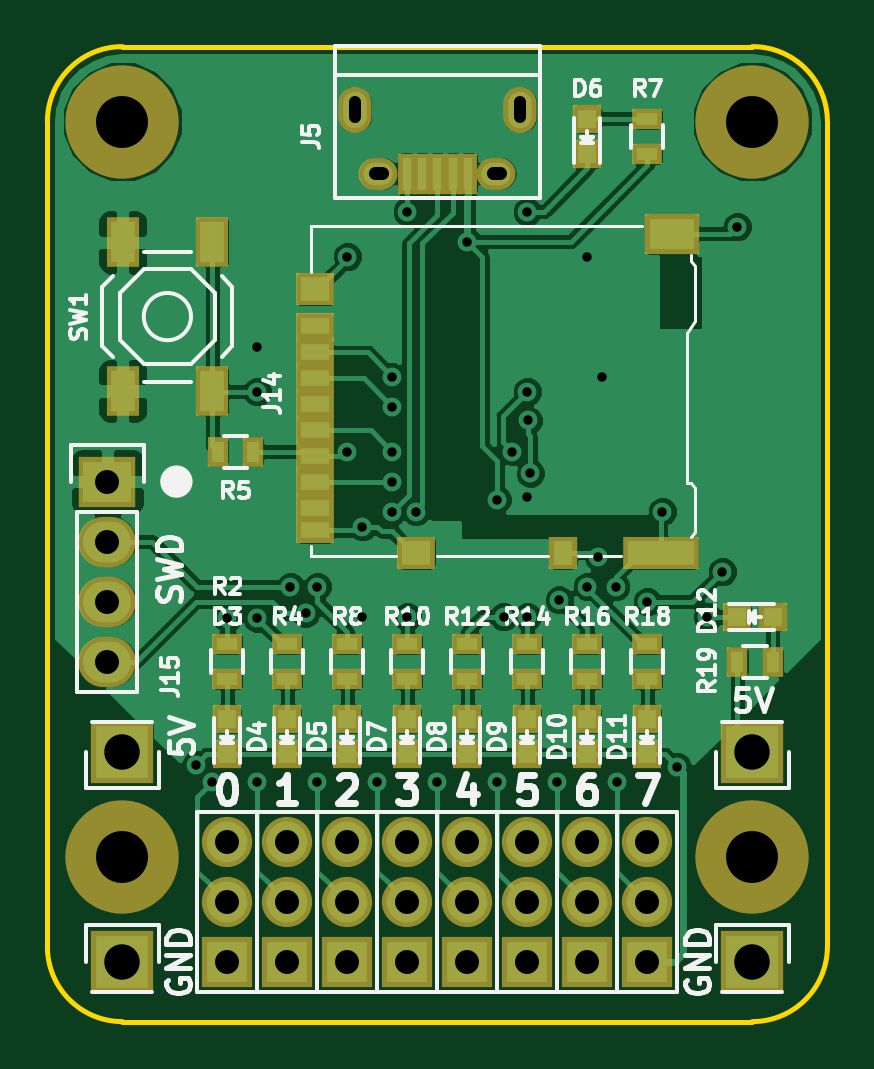
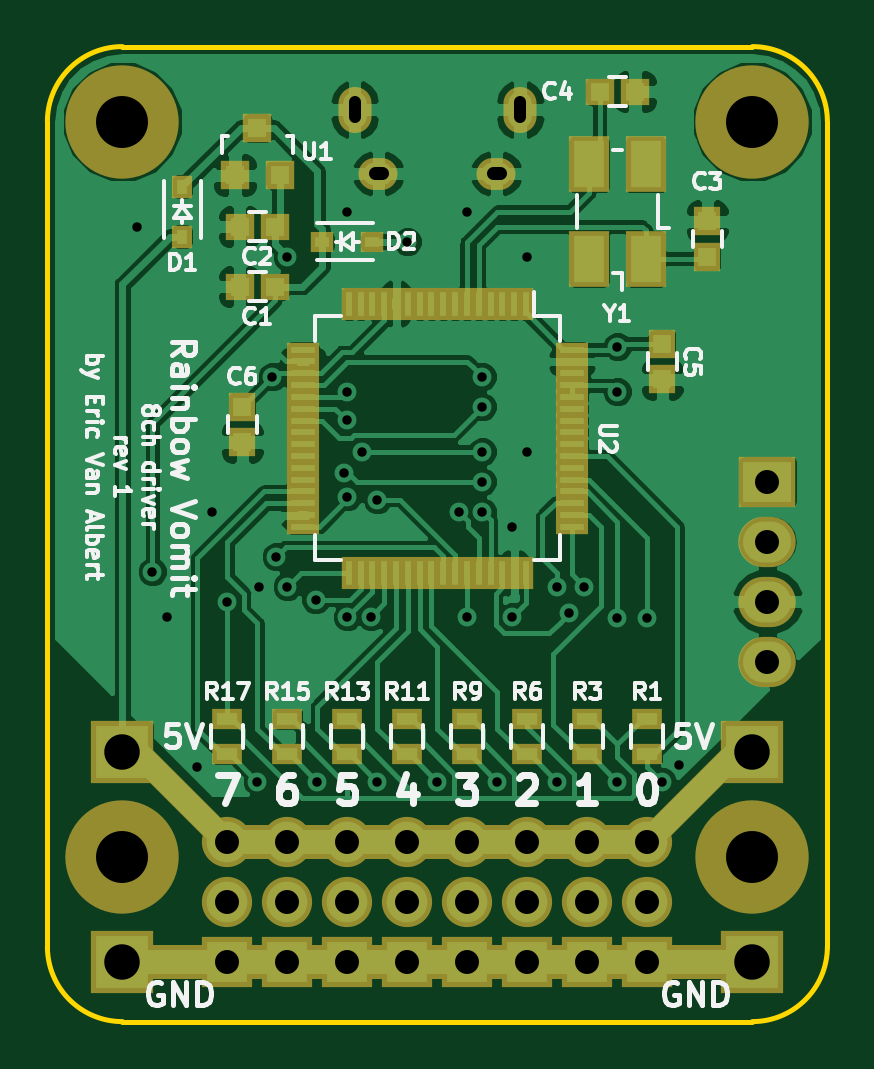
Circuit board: 11 layer files. Board 33.0 x 41.3 mm.
- bottom_copper: dot-driver-B.Cu.gbr (108791 bytes)
- bottom_mask: dot-driver-B.Mask.gbr (6628 bytes)
- paste: dot-driver-B.Paste.gbr (3953 bytes)
- bottom_silk: dot-driver-B.SilkS.gbr (32590 bytes)
- outline: dot-driver-Edge.Cuts.gbr (983 bytes)
- top_copper: dot-driver-F.Cu.gbr (111602 bytes)
- top_mask: dot-driver-F.Mask.gbr (5082 bytes)
- paste: dot-driver-F.Paste.gbr (3203 bytes)
- top_silk: dot-driver-F.SilkS.gbr (37400 bytes)
- drill: dot-driver-NPTH.drl (204 bytes)
- drill: dot-driver-PTH.drl (1345 bytes)

=== bottom_copper: dot-driver-B.Cu.gbr (108791 bytes, source omitted) ===
=== bottom_mask: dot-driver-B.Mask.gbr (6628 bytes, source omitted) ===
=== paste: dot-driver-B.Paste.gbr ===
G04 #@! TF.GenerationSoftware,KiCad,Pcbnew,5.0.0*
G04 #@! TF.CreationDate,2018-11-12T22:36:05-05:00*
G04 #@! TF.ProjectId,dot-driver,646F742D6472697665722E6B69636164,rev?*
G04 #@! TF.SameCoordinates,Original*
G04 #@! TF.FileFunction,Paste,Bot*
G04 #@! TF.FilePolarity,Positive*
%FSLAX46Y46*%
G04 Gerber Fmt 4.6, Leading zero omitted, Abs format (unit mm)*
G04 Created by KiCad (PCBNEW 5.0.0) date Mon Nov 12 22:36:05 2018*
%MOMM*%
%LPD*%
G01*
G04 APERTURE LIST*
%ADD10R,0.250000X1.000000*%
%ADD11R,1.000000X0.250000*%
%ADD12R,0.800000X0.750000*%
%ADD13R,0.750000X0.800000*%
%ADD14R,0.450000X0.590000*%
%ADD15R,0.590000X0.450000*%
%ADD16R,0.900000X0.500000*%
%ADD17R,0.800100X0.800100*%
%ADD18R,1.300000X2.000000*%
G04 APERTURE END LIST*
D10*
G04 #@! TO.C,U2*
X137220000Y-87715000D03*
X137720000Y-87715000D03*
X138220000Y-87715000D03*
X138720000Y-87715000D03*
X139220000Y-87715000D03*
X139720000Y-87715000D03*
X140220000Y-87715000D03*
X140720000Y-87715000D03*
X141220000Y-87715000D03*
X141720000Y-87715000D03*
X142220000Y-87715000D03*
X142720000Y-87715000D03*
X143220000Y-87715000D03*
X143720000Y-87715000D03*
X144220000Y-87715000D03*
X144720000Y-87715000D03*
D11*
X146670000Y-89665000D03*
X146670000Y-90165000D03*
X146670000Y-90665000D03*
X146670000Y-91165000D03*
X146670000Y-91665000D03*
X146670000Y-92165000D03*
X146670000Y-92665000D03*
X146670000Y-93165000D03*
X146670000Y-93665000D03*
X146670000Y-94165000D03*
X146670000Y-94665000D03*
X146670000Y-95165000D03*
X146670000Y-95665000D03*
X146670000Y-96165000D03*
X146670000Y-96665000D03*
X146670000Y-97165000D03*
D10*
X144720000Y-99115000D03*
X144220000Y-99115000D03*
X143720000Y-99115000D03*
X143220000Y-99115000D03*
X142720000Y-99115000D03*
X142220000Y-99115000D03*
X141720000Y-99115000D03*
X141220000Y-99115000D03*
X140720000Y-99115000D03*
X140220000Y-99115000D03*
X139720000Y-99115000D03*
X139220000Y-99115000D03*
X138720000Y-99115000D03*
X138220000Y-99115000D03*
X137720000Y-99115000D03*
X137220000Y-99115000D03*
D11*
X135270000Y-97165000D03*
X135270000Y-96665000D03*
X135270000Y-96165000D03*
X135270000Y-95665000D03*
X135270000Y-95165000D03*
X135270000Y-94665000D03*
X135270000Y-94165000D03*
X135270000Y-93665000D03*
X135270000Y-93165000D03*
X135270000Y-92665000D03*
X135270000Y-92165000D03*
X135270000Y-91665000D03*
X135270000Y-91165000D03*
X135270000Y-90665000D03*
X135270000Y-90165000D03*
X135270000Y-89665000D03*
G04 #@! TD*
D12*
G04 #@! TO.C,C1*
X149340000Y-86995000D03*
X147840000Y-86995000D03*
G04 #@! TD*
G04 #@! TO.C,C2*
X147840000Y-84455000D03*
X149340000Y-84455000D03*
G04 #@! TD*
D13*
G04 #@! TO.C,C3*
X129540000Y-85725000D03*
X129540000Y-84225000D03*
G04 #@! TD*
D12*
G04 #@! TO.C,C4*
X132600000Y-78740000D03*
X134100000Y-78740000D03*
G04 #@! TD*
D14*
G04 #@! TO.C,D1*
X151765000Y-82765000D03*
X151765000Y-84875000D03*
G04 #@! TD*
D15*
G04 #@! TO.C,D2*
X143725000Y-85090000D03*
X145835000Y-85090000D03*
G04 #@! TD*
D16*
G04 #@! TO.C,R1*
X132080000Y-106795000D03*
X132080000Y-105295000D03*
G04 #@! TD*
G04 #@! TO.C,R3*
X134620000Y-105295000D03*
X134620000Y-106795000D03*
G04 #@! TD*
G04 #@! TO.C,R6*
X137160000Y-106795000D03*
X137160000Y-105295000D03*
G04 #@! TD*
G04 #@! TO.C,R9*
X139700000Y-105295000D03*
X139700000Y-106795000D03*
G04 #@! TD*
G04 #@! TO.C,R11*
X142240000Y-106795000D03*
X142240000Y-105295000D03*
G04 #@! TD*
G04 #@! TO.C,R13*
X144780000Y-105295000D03*
X144780000Y-106795000D03*
G04 #@! TD*
G04 #@! TO.C,R15*
X147320000Y-106795000D03*
X147320000Y-105295000D03*
G04 #@! TD*
G04 #@! TO.C,R17*
X149860000Y-106795000D03*
X149860000Y-105295000D03*
G04 #@! TD*
D17*
G04 #@! TO.C,U1*
X149540000Y-82280760D03*
X147640000Y-82280760D03*
X148590000Y-80281780D03*
G04 #@! TD*
D18*
G04 #@! TO.C,Y1*
X132150000Y-85820000D03*
X132150000Y-81820000D03*
X134550000Y-81820000D03*
X134550000Y-85820000D03*
G04 #@! TD*
D13*
G04 #@! TO.C,C5*
X131445000Y-89420000D03*
X131445000Y-90920000D03*
G04 #@! TD*
G04 #@! TO.C,C6*
X149225000Y-93575000D03*
X149225000Y-92075000D03*
G04 #@! TD*
M02*

=== bottom_silk: dot-driver-B.SilkS.gbr (32590 bytes, source omitted) ===
=== outline: dot-driver-Edge.Cuts.gbr ===
G04 #@! TF.GenerationSoftware,KiCad,Pcbnew,5.0.0*
G04 #@! TF.CreationDate,2018-11-12T22:36:05-05:00*
G04 #@! TF.ProjectId,dot-driver,646F742D6472697665722E6B69636164,rev?*
G04 #@! TF.SameCoordinates,Original*
G04 #@! TF.FileFunction,Profile,NP*
%FSLAX46Y46*%
G04 Gerber Fmt 4.6, Leading zero omitted, Abs format (unit mm)*
G04 Created by KiCad (PCBNEW 5.0.0) date Mon Nov 12 22:36:05 2018*
%MOMM*%
%LPD*%
G01*
G04 APERTURE LIST*
%ADD10C,0.200000*%
G04 APERTURE END LIST*
D10*
X154305000Y-76835000D02*
X127635000Y-76835000D01*
X157480000Y-114935000D02*
X157480000Y-80010000D01*
X127635000Y-118110000D02*
X154305000Y-118110000D01*
X124460000Y-80010000D02*
X124460000Y-114935000D01*
X157480000Y-114935000D02*
G75*
G02X154305000Y-118110000I-3175000J0D01*
G01*
X127635000Y-118110000D02*
G75*
G02X124460000Y-114935000I0J3175000D01*
G01*
X154305000Y-76835000D02*
G75*
G02X157480000Y-80010000I0J-3175000D01*
G01*
X124460000Y-80010000D02*
G75*
G02X127635000Y-76835000I3175000J0D01*
G01*
M02*

=== top_copper: dot-driver-F.Cu.gbr (111602 bytes, source omitted) ===
=== top_mask: dot-driver-F.Mask.gbr ===
G04 #@! TF.GenerationSoftware,KiCad,Pcbnew,5.0.0*
G04 #@! TF.CreationDate,2018-11-12T22:36:05-05:00*
G04 #@! TF.ProjectId,dot-driver,646F742D6472697665722E6B69636164,rev?*
G04 #@! TF.SameCoordinates,Original*
G04 #@! TF.FileFunction,Soldermask,Top*
G04 #@! TF.FilePolarity,Negative*
%FSLAX46Y46*%
G04 Gerber Fmt 4.6, Leading zero omitted, Abs format (unit mm)*
G04 Created by KiCad (PCBNEW 5.0.0) date Mon Nov 12 22:36:05 2018*
%MOMM*%
%LPD*%
G01*
G04 APERTURE LIST*
%ADD10R,1.197560X1.197560*%
%ADD11R,2.127200X2.127200*%
%ADD12O,2.127200X2.127200*%
%ADD13R,2.432000X2.127200*%
%ADD14O,2.432000X2.127200*%
%ADD15R,2.635200X2.635200*%
%ADD16R,0.800000X1.750000*%
%ADD17O,1.650000X1.350000*%
%ADD18O,1.400000X1.950000*%
%ADD19R,1.300000X0.900000*%
%ADD20R,0.900000X1.300000*%
%ADD21R,1.400000X2.100000*%
%ADD22R,2.300000X1.700000*%
%ADD23R,3.200000X1.400000*%
%ADD24R,1.200000X1.400000*%
%ADD25R,1.600000X1.400000*%
%ADD26R,1.600000X1.100000*%
%ADD27C,4.800000*%
G04 APERTURE END LIST*
D10*
G04 #@! TO.C,D8*
X142240000Y-106794300D03*
X142240000Y-105295700D03*
G04 #@! TD*
G04 #@! TO.C,D5*
X137160000Y-106794300D03*
X137160000Y-105295700D03*
G04 #@! TD*
D11*
G04 #@! TO.C,J13*
X149860000Y-115570000D03*
D12*
X149860000Y-113030000D03*
X149860000Y-110490000D03*
G04 #@! TD*
G04 #@! TO.C,J12*
X147320000Y-110490000D03*
X147320000Y-113030000D03*
D11*
X147320000Y-115570000D03*
G04 #@! TD*
D12*
G04 #@! TO.C,J11*
X144780000Y-110490000D03*
X144780000Y-113030000D03*
D11*
X144780000Y-115570000D03*
G04 #@! TD*
G04 #@! TO.C,J10*
X142240000Y-115570000D03*
D12*
X142240000Y-113030000D03*
X142240000Y-110490000D03*
G04 #@! TD*
G04 #@! TO.C,J9*
X139700000Y-110490000D03*
X139700000Y-113030000D03*
D11*
X139700000Y-115570000D03*
G04 #@! TD*
G04 #@! TO.C,J8*
X137160000Y-115570000D03*
D12*
X137160000Y-113030000D03*
X137160000Y-110490000D03*
G04 #@! TD*
G04 #@! TO.C,J7*
X134620000Y-110490000D03*
X134620000Y-113030000D03*
D11*
X134620000Y-115570000D03*
G04 #@! TD*
G04 #@! TO.C,J6*
X132080000Y-115570000D03*
D12*
X132080000Y-113030000D03*
X132080000Y-110490000D03*
G04 #@! TD*
D13*
G04 #@! TO.C,J15*
X127000000Y-95250000D03*
D14*
X127000000Y-97790000D03*
X127000000Y-100330000D03*
X127000000Y-102870000D03*
G04 #@! TD*
D10*
G04 #@! TO.C,D3*
X132080000Y-105295700D03*
X132080000Y-106794300D03*
G04 #@! TD*
G04 #@! TO.C,D4*
X134620000Y-105295700D03*
X134620000Y-106794300D03*
G04 #@! TD*
G04 #@! TO.C,D6*
X147320000Y-79895700D03*
X147320000Y-81394300D03*
G04 #@! TD*
G04 #@! TO.C,D7*
X139700000Y-106794300D03*
X139700000Y-105295700D03*
G04 #@! TD*
G04 #@! TO.C,D9*
X144780000Y-105295700D03*
X144780000Y-106794300D03*
G04 #@! TD*
G04 #@! TO.C,D10*
X147320000Y-106794300D03*
X147320000Y-105295700D03*
G04 #@! TD*
G04 #@! TO.C,D11*
X149860000Y-105295700D03*
X149860000Y-106794300D03*
G04 #@! TD*
D15*
G04 #@! TO.C,J1*
X127635000Y-106680000D03*
G04 #@! TD*
G04 #@! TO.C,J2*
X154305000Y-106680000D03*
G04 #@! TD*
G04 #@! TO.C,J3*
X127635000Y-115570000D03*
G04 #@! TD*
G04 #@! TO.C,J4*
X154305000Y-115570000D03*
G04 #@! TD*
D16*
G04 #@! TO.C,J5*
X142270900Y-82207540D03*
X141620900Y-82207540D03*
X140970900Y-82207540D03*
X140320900Y-82207540D03*
X139670900Y-82207540D03*
D17*
X143470900Y-82207540D03*
X138470900Y-82207540D03*
D18*
X144470900Y-79507540D03*
X137470900Y-79507540D03*
G04 #@! TD*
D19*
G04 #@! TO.C,R2*
X132080000Y-103620000D03*
X132080000Y-102120000D03*
G04 #@! TD*
G04 #@! TO.C,R4*
X134620000Y-103620000D03*
X134620000Y-102120000D03*
G04 #@! TD*
D20*
G04 #@! TO.C,R5*
X133175000Y-93980000D03*
X131675000Y-93980000D03*
G04 #@! TD*
D19*
G04 #@! TO.C,R7*
X149860000Y-81395000D03*
X149860000Y-79895000D03*
G04 #@! TD*
G04 #@! TO.C,R8*
X137160000Y-102120000D03*
X137160000Y-103620000D03*
G04 #@! TD*
G04 #@! TO.C,R10*
X139700000Y-103620000D03*
X139700000Y-102120000D03*
G04 #@! TD*
G04 #@! TO.C,R12*
X142240000Y-102120000D03*
X142240000Y-103620000D03*
G04 #@! TD*
G04 #@! TO.C,R14*
X144780000Y-103620000D03*
X144780000Y-102120000D03*
G04 #@! TD*
G04 #@! TO.C,R16*
X147320000Y-102120000D03*
X147320000Y-103620000D03*
G04 #@! TD*
G04 #@! TO.C,R18*
X149860000Y-103620000D03*
X149860000Y-102120000D03*
G04 #@! TD*
D21*
G04 #@! TO.C,SW1*
X127640000Y-91415000D03*
X127640000Y-85115000D03*
X131440000Y-91415000D03*
X131440000Y-85115000D03*
G04 #@! TD*
D22*
G04 #@! TO.C,J14*
X150885000Y-84765000D03*
D23*
X150435000Y-98265000D03*
D24*
X146285000Y-98265000D03*
D25*
X140085000Y-98265000D03*
X135785000Y-87115000D03*
D26*
X135785000Y-95265000D03*
X135785000Y-94165000D03*
X135785000Y-93065000D03*
X135785000Y-91965000D03*
X135785000Y-90865000D03*
X135785000Y-89765000D03*
X135785000Y-88665000D03*
X135785000Y-96365000D03*
X135785000Y-97315000D03*
G04 #@! TD*
D27*
G04 #@! TO.C,REF\002A\002A*
X127635000Y-80010000D03*
G04 #@! TD*
G04 #@! TO.C,REF\002A\002A*
X154305000Y-80010000D03*
G04 #@! TD*
G04 #@! TO.C,REF\002A\002A*
X127635000Y-111125000D03*
G04 #@! TD*
G04 #@! TO.C,REF\002A\002A*
X154305000Y-111125000D03*
G04 #@! TD*
D10*
G04 #@! TO.C,D12*
X155168600Y-100965000D03*
X153670000Y-100965000D03*
G04 #@! TD*
D20*
G04 #@! TO.C,R19*
X153670000Y-102870000D03*
X155170000Y-102870000D03*
G04 #@! TD*
M02*

=== paste: dot-driver-F.Paste.gbr ===
G04 #@! TF.GenerationSoftware,KiCad,Pcbnew,5.0.0*
G04 #@! TF.CreationDate,2018-11-12T22:36:05-05:00*
G04 #@! TF.ProjectId,dot-driver,646F742D6472697665722E6B69636164,rev?*
G04 #@! TF.SameCoordinates,Original*
G04 #@! TF.FileFunction,Paste,Top*
G04 #@! TF.FilePolarity,Positive*
%FSLAX46Y46*%
G04 Gerber Fmt 4.6, Leading zero omitted, Abs format (unit mm)*
G04 Created by KiCad (PCBNEW 5.0.0) date Mon Nov 12 22:36:05 2018*
%MOMM*%
%LPD*%
G01*
G04 APERTURE LIST*
%ADD10R,0.797560X0.797560*%
%ADD11R,0.400000X1.350000*%
%ADD12R,0.900000X0.500000*%
%ADD13R,0.500000X0.900000*%
%ADD14R,1.000000X1.700000*%
%ADD15R,1.900000X1.300000*%
%ADD16R,2.800000X1.000000*%
%ADD17R,0.800000X1.000000*%
%ADD18R,1.200000X1.000000*%
%ADD19R,1.200000X0.700000*%
G04 APERTURE END LIST*
D10*
G04 #@! TO.C,D8*
X142240000Y-106794300D03*
X142240000Y-105295700D03*
G04 #@! TD*
G04 #@! TO.C,D5*
X137160000Y-106794300D03*
X137160000Y-105295700D03*
G04 #@! TD*
G04 #@! TO.C,D3*
X132080000Y-105295700D03*
X132080000Y-106794300D03*
G04 #@! TD*
G04 #@! TO.C,D4*
X134620000Y-105295700D03*
X134620000Y-106794300D03*
G04 #@! TD*
G04 #@! TO.C,D6*
X147320000Y-79895700D03*
X147320000Y-81394300D03*
G04 #@! TD*
G04 #@! TO.C,D7*
X139700000Y-106794300D03*
X139700000Y-105295700D03*
G04 #@! TD*
G04 #@! TO.C,D9*
X144780000Y-105295700D03*
X144780000Y-106794300D03*
G04 #@! TD*
G04 #@! TO.C,D10*
X147320000Y-106794300D03*
X147320000Y-105295700D03*
G04 #@! TD*
G04 #@! TO.C,D11*
X149860000Y-105295700D03*
X149860000Y-106794300D03*
G04 #@! TD*
D11*
G04 #@! TO.C,J5*
X142270900Y-82207540D03*
X141620900Y-82207540D03*
X140970900Y-82207540D03*
X140320900Y-82207540D03*
X139670900Y-82207540D03*
G04 #@! TD*
D12*
G04 #@! TO.C,R2*
X132080000Y-103620000D03*
X132080000Y-102120000D03*
G04 #@! TD*
G04 #@! TO.C,R4*
X134620000Y-103620000D03*
X134620000Y-102120000D03*
G04 #@! TD*
D13*
G04 #@! TO.C,R5*
X133175000Y-93980000D03*
X131675000Y-93980000D03*
G04 #@! TD*
D12*
G04 #@! TO.C,R7*
X149860000Y-81395000D03*
X149860000Y-79895000D03*
G04 #@! TD*
G04 #@! TO.C,R8*
X137160000Y-102120000D03*
X137160000Y-103620000D03*
G04 #@! TD*
G04 #@! TO.C,R10*
X139700000Y-103620000D03*
X139700000Y-102120000D03*
G04 #@! TD*
G04 #@! TO.C,R12*
X142240000Y-102120000D03*
X142240000Y-103620000D03*
G04 #@! TD*
G04 #@! TO.C,R14*
X144780000Y-103620000D03*
X144780000Y-102120000D03*
G04 #@! TD*
G04 #@! TO.C,R16*
X147320000Y-102120000D03*
X147320000Y-103620000D03*
G04 #@! TD*
G04 #@! TO.C,R18*
X149860000Y-103620000D03*
X149860000Y-102120000D03*
G04 #@! TD*
D14*
G04 #@! TO.C,SW1*
X127640000Y-91415000D03*
X127640000Y-85115000D03*
X131440000Y-91415000D03*
X131440000Y-85115000D03*
G04 #@! TD*
D15*
G04 #@! TO.C,J14*
X150885000Y-84765000D03*
D16*
X150435000Y-98265000D03*
D17*
X146285000Y-98265000D03*
D18*
X140085000Y-98265000D03*
X135785000Y-87115000D03*
D19*
X135785000Y-95265000D03*
X135785000Y-94165000D03*
X135785000Y-93065000D03*
X135785000Y-91965000D03*
X135785000Y-90865000D03*
X135785000Y-89765000D03*
X135785000Y-88665000D03*
X135785000Y-96365000D03*
X135785000Y-97315000D03*
G04 #@! TD*
D10*
G04 #@! TO.C,D12*
X155168600Y-100965000D03*
X153670000Y-100965000D03*
G04 #@! TD*
D13*
G04 #@! TO.C,R19*
X153670000Y-102870000D03*
X155170000Y-102870000D03*
G04 #@! TD*
M02*

=== top_silk: dot-driver-F.SilkS.gbr (37400 bytes, source omitted) ===
=== drill: dot-driver-NPTH.drl ===
M48
;DRILL file {KiCad 5.0.0} date Mon Nov 12 22:36:10 2018
;FORMAT={-:-/ absolute / inch / decimal}
FMAT,2
INCH,TZ
T1C0.0866
%
G90
G05
M72
T1
X5.025Y-4.375
X5.025Y-3.15
X6.075Y-3.15
X6.075Y-4.375
T0
M30

=== drill: dot-driver-PTH.drl ===
M48
;DRILL file {KiCad 5.0.0} date Mon Nov 12 22:36:10 2018
;FORMAT={-:-/ absolute / inch / decimal}
FMAT,2
INCH,TZ
T1C0.0157
T2C0.0197
T3C0.0217
T4C0.0400
T5C0.0591
%
G90
G05
M72
T1
X5.1472Y-4.2222
X5.175Y-4.25
X5.2Y-3.9776
X5.25Y-3.525
X5.25Y-3.6
X5.25Y-3.9776
X5.25Y-4.25
X5.3051Y-3.925
X5.3305Y-3.9695
X5.35Y-3.925
X5.35Y-4.25
X5.4Y-3.375
X5.4Y-3.7
X5.425Y-3.825
X5.425Y-3.975
X5.45Y-4.25
X5.475Y-3.625
X5.475Y-3.7
X5.475Y-3.75
X5.475Y-3.8
X5.475Y-3.575
X5.5Y-3.3
X5.5Y-3.975
X5.5144Y-3.8
X5.55Y-4.25
X5.6Y-3.35
X5.65Y-3.7804
X5.65Y-4.25
X5.6606Y-3.975
X5.675Y-3.7
X5.7Y-3.975
X5.7Y-3.6
X5.7Y-3.3
X5.7Y-3.775
X5.701Y-3.648
X5.705Y-3.7359
X5.75Y-4.25
X5.7528Y-3.9472
X5.8Y-3.375
X5.8Y-3.925
X5.8183Y-3.875
X5.825Y-3.575
X5.8474Y-3.925
X5.85Y-4.25
X5.9Y-3.95
X5.925Y-3.8
X5.95Y-4.225
X6.Y-3.975
X6.025Y-3.9
X6.05Y-3.325
T4
X5.6Y-4.35
X5.6Y-4.45
X5.6Y-4.55
X5.7Y-4.35
X5.7Y-4.45
X5.7Y-4.55
X5.5Y-4.35
X5.5Y-4.45
X5.5Y-4.55
X5.3Y-4.35
X5.3Y-4.45
X5.3Y-4.55
X5.4Y-4.35
X5.4Y-4.45
X5.4Y-4.55
X5.9Y-4.35
X5.9Y-4.45
X5.9Y-4.55
X5.8Y-4.35
X5.8Y-4.45
X5.8Y-4.55
X5.2Y-4.35
X5.2Y-4.45
X5.2Y-4.55
X5.Y-3.75
X5.Y-3.85
X5.Y-3.95
X5.Y-4.05
T5
X6.075Y-4.55
X5.025Y-4.2
X6.075Y-4.2
X5.025Y-4.55
T2
X5.4122Y-3.1174G85X5.4122Y-3.143
G05
X5.6878Y-3.1174G85X5.6878Y-3.143
G05
T3
X5.4575Y-3.2365G85X5.4457Y-3.2365
G05
X5.6544Y-3.2365G85X5.6426Y-3.2365
G05
T0
M30
